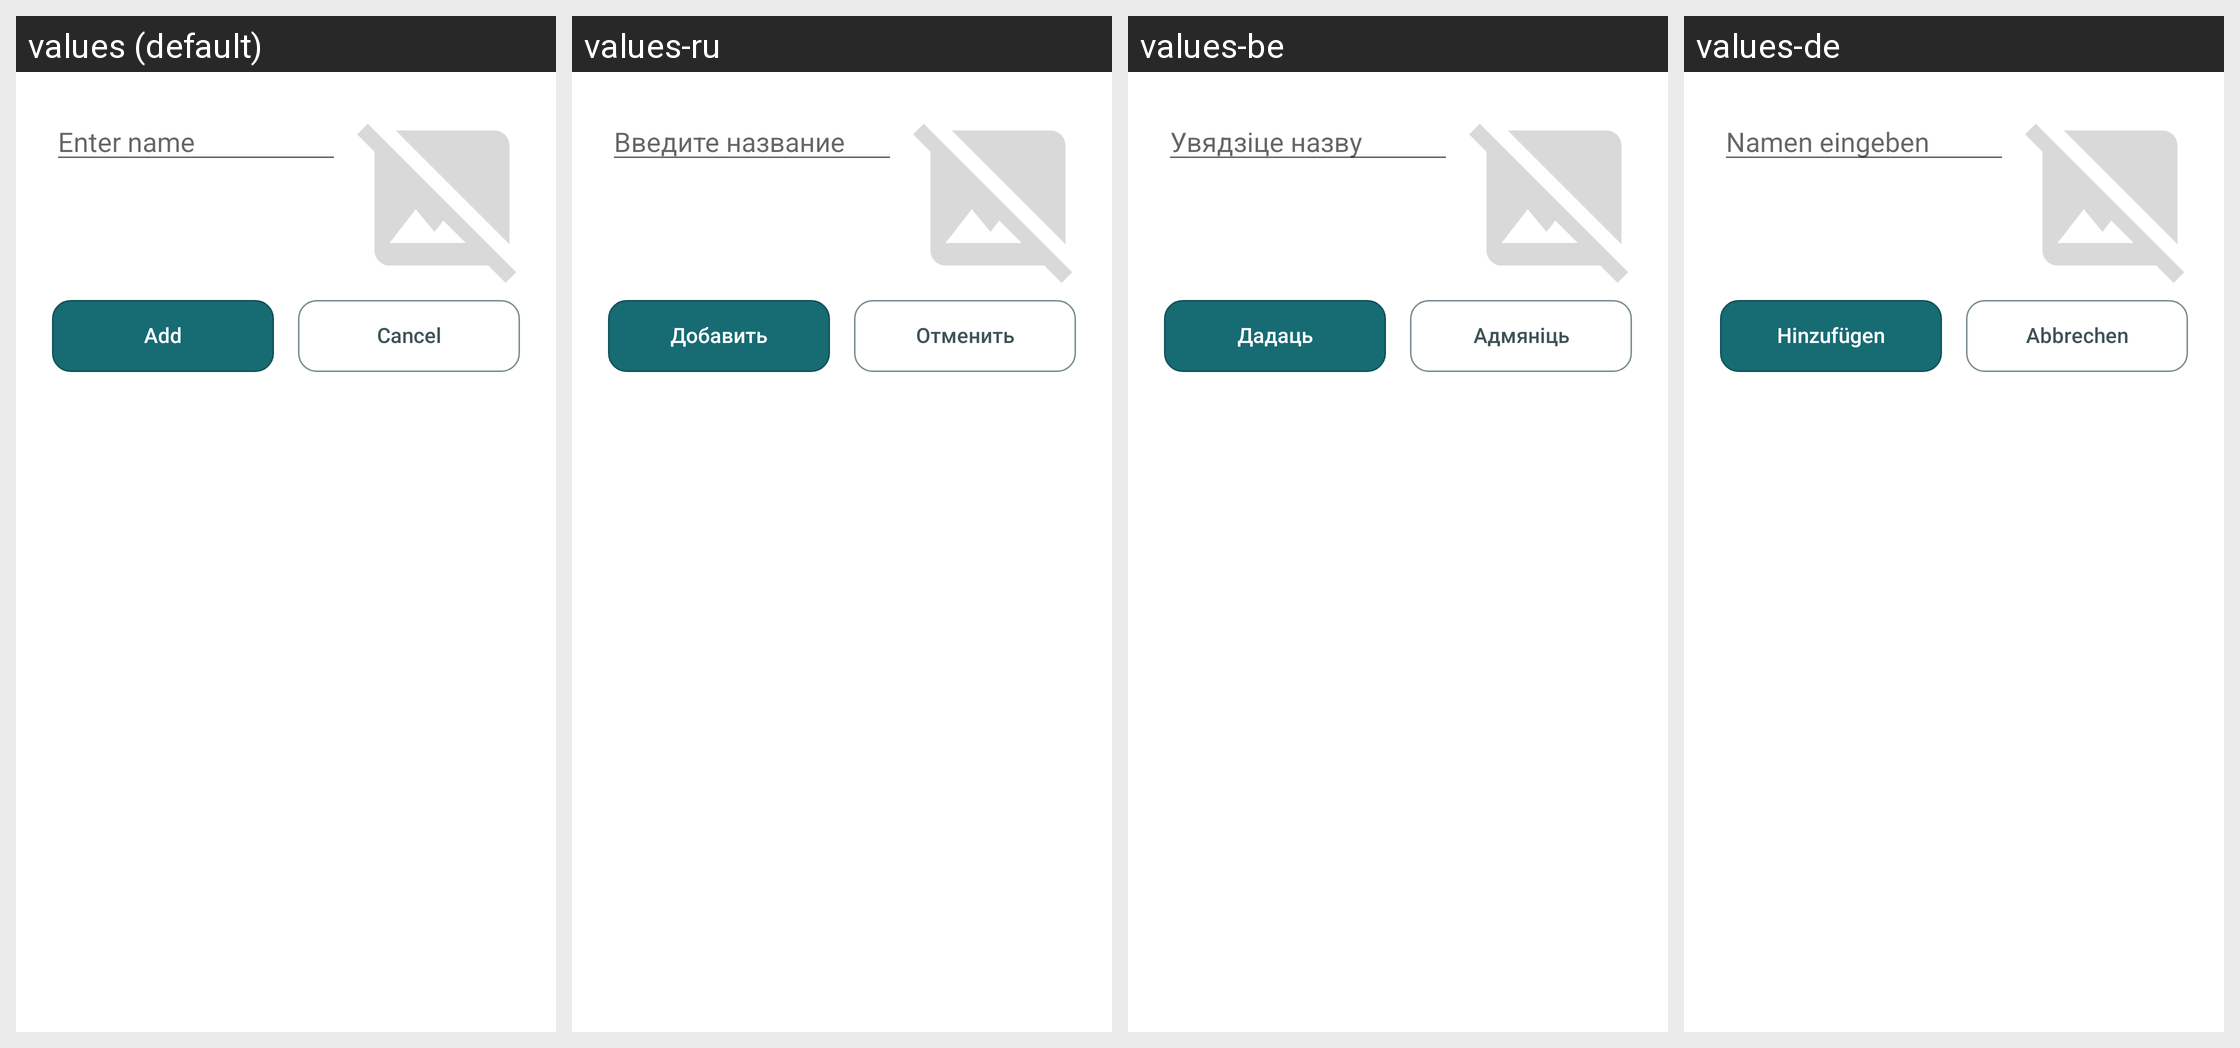

The same Android screen rendered under several of its app's locales, left to right. List the strings drawn on it with the default value and each locale's translation.
Android screen res/layout/dialog_new_parent_category.xml rendered under 4 locales, left to right: values (default), values-ru, values-be, values-de. Device: Nexus 5 (rendered at 1080×1920; each locale shown at half size, 540×960, under a caption strip naming it); theme Theme.MyHomeBookkeeping.
Other locales in the repository, not shown: values-pl.
Strings drawn on this screen, with the default value and each locale's value (text and hints the layout hard-codes, and strings that could not be matched under every locale, appear in the picture but are not listed):

text_on_button_add
  values: Add
  values-ru: Добавить
  values-be: Дадаць
  values-de: Hinzufügen

text_on_button_cancel
  values: Cancel
  values-ru: Отменить
  values-be: Адмяніць
  values-de: Abbrechen
